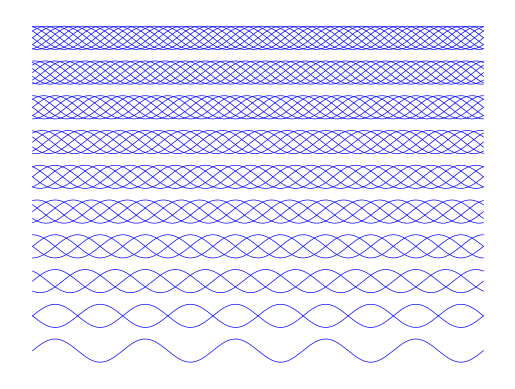

Write the Python code that produced this figure.
import numpy as np
import matplotlib.patches as mpatches
from matplotlib.collections import PatchCollection
import matplotlib.pyplot as plt

t = np.linspace(0,10*np.pi,1000)

M =10
for iPlot in range(1,M+1):
  for i in range(iPlot):
    print(iPlot,i)
    y = np.sin(t+i*2*np.pi/iPlot)
    plt.plot(t,y+(3*(iPlot-1)-M),color='blue',linewidth=0.5)


plt.grid(False)
plt.axis('off')
plt.savefig('%dsines.svg' % M)
plt.savefig('%dsines.png' % M)
plt.show()


